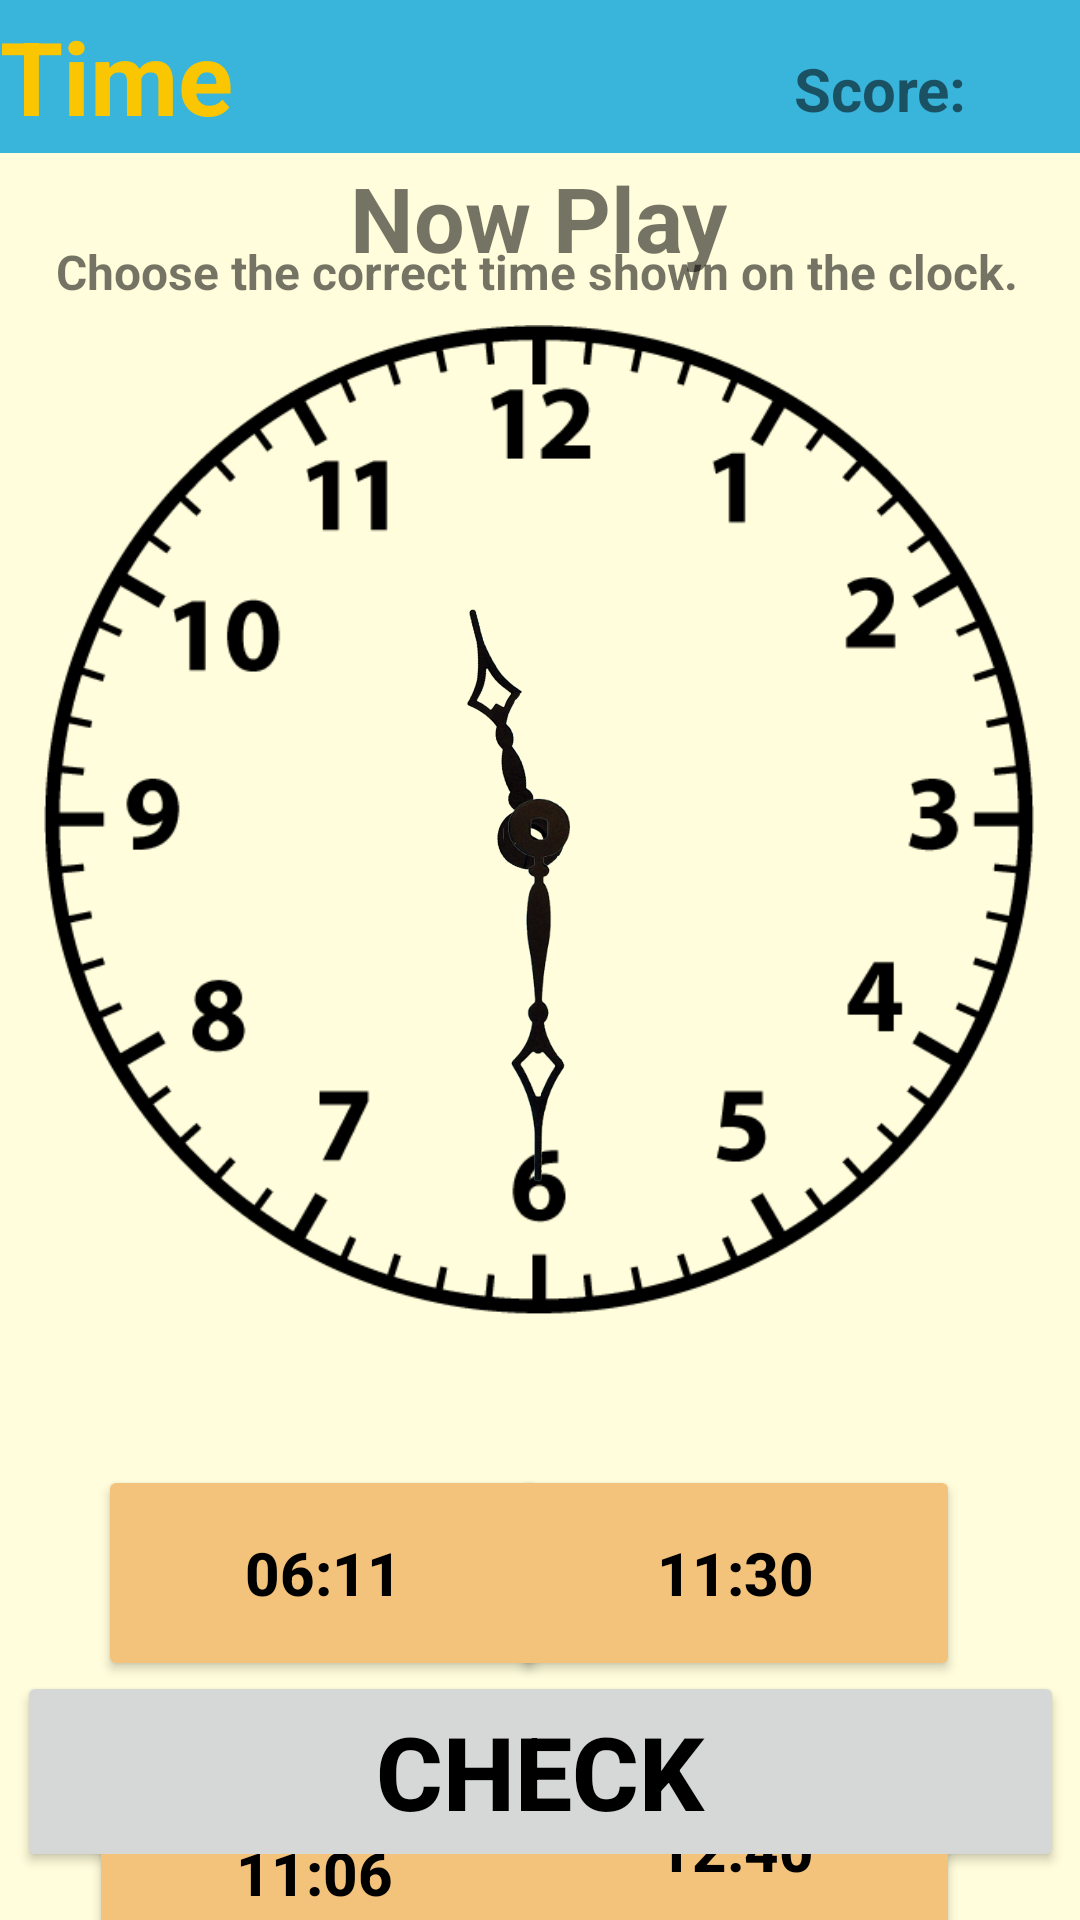

This screen was rendered from an Android layout file. Write that file and the resources it references.
<!-- AndroidManifest.xml: application theme Theme.2004projeSon -->
<!-- res/layout/activity_ninth_clock.xml -->
<?xml version="1.0" encoding="utf-8"?>
<androidx.constraintlayout.widget.ConstraintLayout xmlns:android="http://schemas.android.com/apk/res/android"
    xmlns:app="http://schemas.android.com/apk/res-auto"
    xmlns:tools="http://schemas.android.com/tools"
    android:layout_width="match_parent"
    android:layout_height="match_parent"
    android:background="#fffddb"
    tools:context=".ninthClockActivity">

    <TextView
        android:id="@+id/Topic_Title"
        android:layout_width="0dp"
        android:layout_height="51dp"
        android:background="#39B4DA"
        android:gravity="center_vertical"
        android:text="@string/time_title"
        android:textColor="#FAC602"
        android:textSize="34sp"
        android:textStyle="bold"
        app:layout_constraintBottom_toBottomOf="parent"
        app:layout_constraintEnd_toEndOf="parent"
        app:layout_constraintHorizontal_bias="0.0"
        app:layout_constraintStart_toStartOf="parent"
        app:layout_constraintTop_toTopOf="parent"
        app:layout_constraintVertical_bias="0.0" />

    <TextView
        android:id="@+id/textView"
        android:layout_width="wrap_content"
        android:layout_height="44dp"
        android:gravity="center"
        android:text="@string/play_subtitle"
        android:textSize="30sp"
        android:textStyle="bold"
        app:layout_constraintBottom_toBottomOf="parent"
        app:layout_constraintEnd_toEndOf="parent"
        app:layout_constraintHorizontal_bias="0.497"
        app:layout_constraintStart_toStartOf="parent"
        app:layout_constraintTop_toTopOf="@+id/Topic_Title"
        app:layout_constraintVertical_bias="0.085" />

    <ImageView
        android:id="@+id/clock_pic"
        android:layout_width="330dp"
        android:layout_height="334dp"
        app:layout_constraintBottom_toBottomOf="parent"
        app:layout_constraintEnd_toEndOf="parent"
        app:layout_constraintHorizontal_bias="0.493"
        app:layout_constraintStart_toStartOf="parent"
        app:layout_constraintTop_toTopOf="@+id/Topic_Title"
        app:layout_constraintVertical_bias="0.348"
        app:srcCompat="@drawable/clockv2" />

    <ImageView
        android:id="@+id/hour_hand_view"
        android:layout_width="126dp"
        android:layout_height="126dp"
        android:rotation="-15"
        app:layout_constraintBottom_toBottomOf="@+id/clock_pic"
        app:layout_constraintEnd_toEndOf="@+id/clock_pic"
        app:layout_constraintHorizontal_bias="0.387"
        app:layout_constraintStart_toStartOf="@+id/clock_pic"
        app:layout_constraintTop_toTopOf="@+id/clock_pic"
        app:layout_constraintVertical_bias="0.336"
        app:srcCompat="@drawable/hour_hand" />

    <ImageView
        android:id="@+id/minute_hand_view"
        android:layout_width="144dp"
        android:layout_height="204dp"
        android:rotation="180"
        app:layout_constraintBottom_toBottomOf="@+id/clock_pic"
        app:layout_constraintEnd_toEndOf="@+id/clock_pic"
        app:layout_constraintHorizontal_bias="0.424"
        app:layout_constraintStart_toStartOf="@+id/clock_pic"
        app:layout_constraintTop_toTopOf="@+id/clock_pic"
        app:layout_constraintVertical_bias="0.923"
        app:srcCompat="@drawable/minute_hand" />

    <Button
        android:id="@+id/wrong_answer1"
        android:layout_width="150dp"
        android:layout_height="72dp"
        android:layout_marginTop="48dp"
        android:backgroundTint="@color/light_brown"
        android:text="06:11"
        android:textColor="@color/black"
        android:textSize="20sp"
        android:textStyle="bold"
        app:layout_constraintEnd_toEndOf="parent"
        app:layout_constraintHorizontal_bias="0.156"
        app:layout_constraintStart_toStartOf="parent"
        app:layout_constraintTop_toBottomOf="@+id/clock_pic" />

    <Button
        android:id="@+id/wrong_answer2"
        android:layout_width="150dp"
        android:layout_height="72dp"
        android:layout_marginTop="140dp"
        android:layout_marginEnd="40dp"
        android:backgroundTint="@color/light_brown"
        android:text="12:40"
        android:textColor="@color/black"
        android:textSize="20sp"
        android:textStyle="bold"
        app:layout_constraintEnd_toEndOf="parent"
        app:layout_constraintHorizontal_bias="1.0"
        app:layout_constraintStart_toEndOf="@+id/correct_answer"
        app:layout_constraintTop_toBottomOf="@+id/clock_pic" />

    <Button
        android:id="@+id/wrong_answer3"
        android:layout_width="150dp"
        android:layout_height="72dp"
        android:layout_marginTop="148dp"
        android:backgroundTint="@color/light_brown"
        android:text="11:06"
        android:textColor="@color/black"
        android:textSize="20sp"
        android:textStyle="bold"
        app:layout_constraintEnd_toEndOf="parent"
        app:layout_constraintHorizontal_bias="0.142"
        app:layout_constraintStart_toStartOf="parent"
        app:layout_constraintTop_toBottomOf="@+id/clock_pic" />

    <Button
        android:id="@+id/correct_answer"
        android:layout_width="150dp"
        android:layout_height="72dp"
        android:layout_marginTop="48dp"
        android:layout_marginEnd="40dp"
        android:backgroundTint="@color/light_brown"
        android:text="11:30"
        android:textColor="@color/black"
        android:textSize="20sp"
        android:textStyle="bold"
        app:layout_constraintEnd_toEndOf="parent"
        app:layout_constraintHorizontal_bias="1.0"
        app:layout_constraintStart_toEndOf="@+id/wrong_answer1"
        app:layout_constraintTop_toBottomOf="@+id/clock_pic" />

    <TextView
        android:id="@+id/textView3"
        android:layout_width="323dp"
        android:layout_height="41dp"
        android:text="Choose the correct time shown on the clock."
        android:textSize="16sp"
        android:textStyle="bold"
        app:layout_constraintBottom_toTopOf="@+id/clock_pic"
        app:layout_constraintEnd_toEndOf="parent"
        app:layout_constraintStart_toStartOf="parent"
        app:layout_constraintTop_toBottomOf="@+id/textView"
        app:layout_constraintVertical_bias="0.513" />


    <Button
        android:id="@+id/check_button"
        android:layout_width="349dp"
        android:layout_height="67dp"
        android:layout_marginBottom="16dp"
        android:text="@string/check_button"
        android:textSize="34sp"
        android:textStyle="bold"
        android:textColor="@color/black"
        app:layout_constraintBottom_toBottomOf="parent"
        app:layout_constraintEnd_toEndOf="parent"
        app:layout_constraintStart_toStartOf="parent"
        app:layout_constraintTop_toBottomOf="@+id/clock_pic"
        app:layout_constraintVertical_bias="1.0" />

    <Button
        android:id="@+id/next_button_5"
        android:layout_width="349dp"
        android:layout_height="67dp"
        android:layout_marginBottom="16dp"
        android:text="@string/next"
        android:textSize="34sp"
        android:textStyle="bold"
        android:visibility="invisible"
        android:textColor="@color/black"
        app:layout_constraintBottom_toBottomOf="parent"
        app:layout_constraintEnd_toEndOf="parent"
        app:layout_constraintStart_toStartOf="parent"
        app:layout_constraintTop_toBottomOf="@+id/clock_pic"
        app:layout_constraintVertical_bias="1.0" />

    <TextView
        android:id="@+id/Score"
        android:layout_width="wrap_content"
        android:layout_height="wrap_content"
        android:layout_marginTop="16dp"
        android:text="@string/score"
        android:textSize="20sp"
        android:textStyle="bold"
        app:layout_constraintBottom_toTopOf="@+id/textView"
        app:layout_constraintEnd_toEndOf="@+id/Topic_Title"
        app:layout_constraintHorizontal_bias="0.875"
        app:layout_constraintStart_toStartOf="@+id/Topic_Title"
        app:layout_constraintTop_toTopOf="parent"
        app:layout_constraintVertical_bias="0.0" />

    <TextView
        android:id="@+id/score_num"
        android:layout_width="45dp"
        android:layout_height="29dp"
        android:layout_marginEnd="8dp"
        android:gravity="center"
        android:text=""
        android:textSize="20sp"
        android:textStyle="bold"
        app:layout_constraintBottom_toBottomOf="@+id/Topic_Title"
        app:layout_constraintEnd_toEndOf="parent"
        app:layout_constraintHorizontal_bias="0.111"
        app:layout_constraintStart_toEndOf="@+id/Score"
        app:layout_constraintTop_toTopOf="@+id/Topic_Title"
        app:layout_constraintVertical_bias="0.727" />

</androidx.constraintlayout.widget.ConstraintLayout>
<!-- resources referenced by this layout -->
<resources>
  <color name="black">#FF000000</color>
  <color name="light_brown">#F3C37B</color>
  <!-- drawable clockv2: png bitmap (drawable, 14733 bytes) -->
  <!-- drawable hour_hand: png bitmap (drawable, 46224 bytes) -->
  <!-- drawable minute_hand: png bitmap (drawable, 45233 bytes) -->
  <string name="check_button">CHECK </string>
  <string name="next">Next</string>
  <string name="play_subtitle">Now Play</string>
  <string name="score">Score:</string>
  <string name="time_title">Time</string>
  <style name="Theme.2004projeSon" parent="Theme.MaterialComponents.DayNight.DarkActionBar">
          
          <item name="colorPrimary">@color/purple_500</item>
          <item name="colorPrimaryVariant">@color/purple_700</item>
          <item name="colorOnPrimary">@color/white</item>
          
          <item name="colorSecondary">@color/teal_200</item>
          <item name="colorSecondaryVariant">@color/teal_700</item>
          <item name="colorOnSecondary">@color/black</item>
          
          <item name="android:statusBarColor">?attr/colorPrimaryVariant</item>
          
  
          <item name="windowActionBar">false</item>
          <item name="windowNoTitle">true</item>
          <item name="android:windowFullscreen">true</item>
      </style>
  <color name="purple_500">#FF6200EE</color>
  <color name="purple_700">#FF3700B3</color>
  <color name="white">#FFFFFFFF</color>
  <color name="teal_200">#FF03DAC5</color>
  <color name="teal_700">#FF018786</color>
</resources>
